11-way image classification set "dataset_v4" from GitHub (yeonebin/v2); label vocabulary: concealed multiple targets, hammer, knife, multiple targets, pistol, plier, rifle, satellite model, snips, stiletto, wrench.

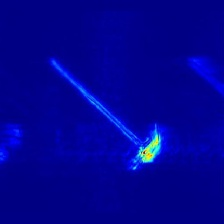
Label: hammer

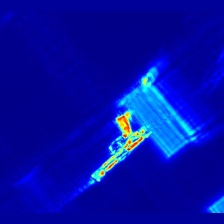
Label: pistol

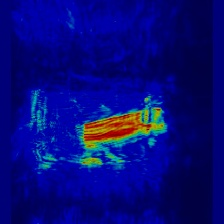
Label: knife

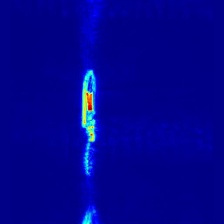
Label: stiletto

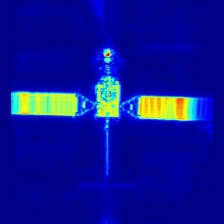
Label: satellite model

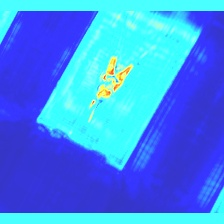
Label: plier
